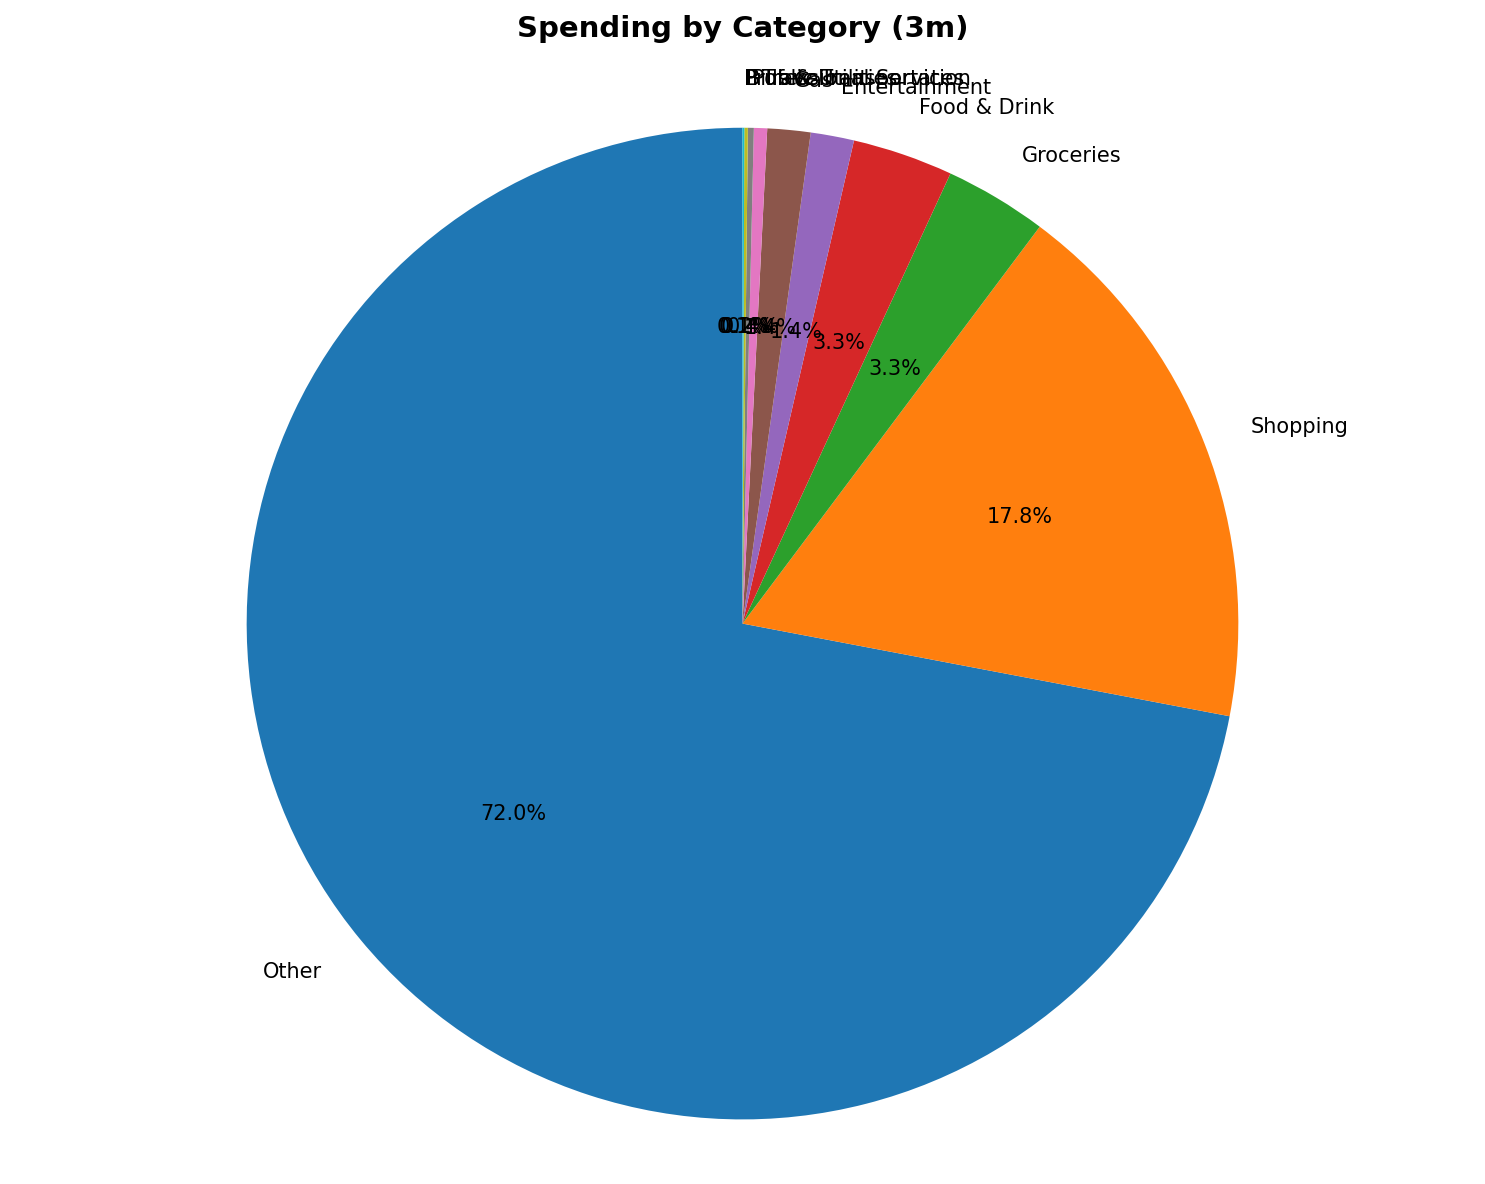

The table this chart was drawn from, first rows:
category, total, count, percentage
Other, 9363, 14, 72.01
Shopping, 2309, 12, 17.76
Groceries, 434.6, 10, 3.342
Food & Drink, 426.3, 26, 3.278
Entertainment, 183.6, 7, 1.412
Gas, 182.5, 7, 1.404
Travel, 55.99, 2, 0.4306
Public Transportation, 25.0, 1, 0.1923
Bills & Utilities, 14.76, 1, 0.1135
Professional Services, 7.68, 1, 0.05906
